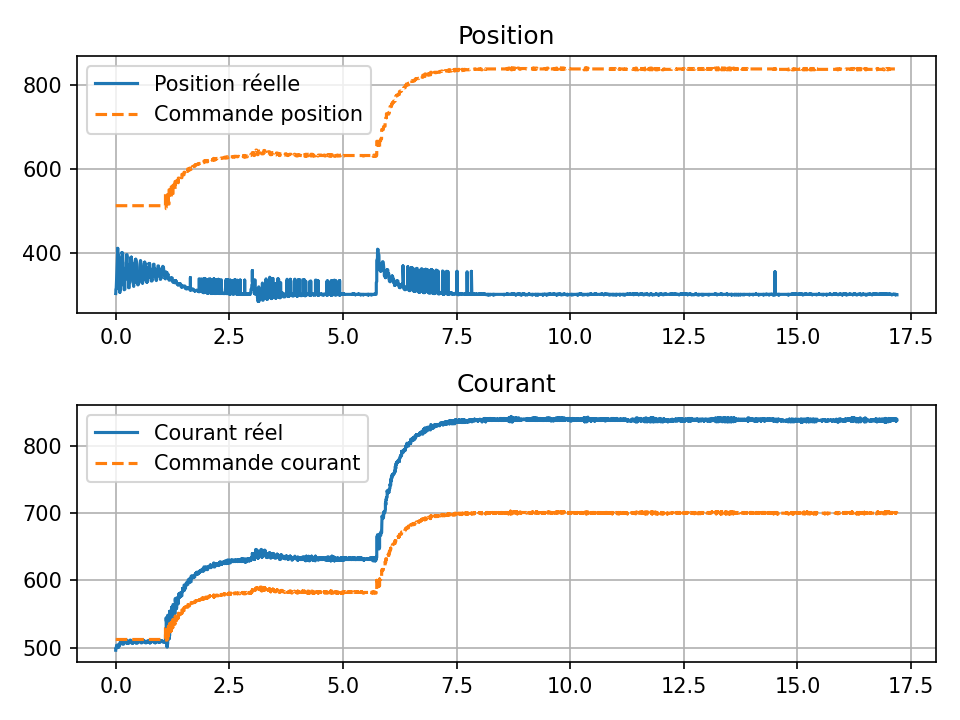

Source data for this figure (header and first rows):
time, pos, cur, cmd_pos, cmd_cur
0.0, 302, 496, 512, 512
0.0, 303, 497, 512, 512
0.001001, 303, 497, 512, 512
0.002015, 304, 498, 512, 512
0.003003, 305, 498, 512, 512
0.003567, 305, 498, 512, 512
0.003567, 306, 498, 512, 512
0.003567, 306, 499, 512, 512
0.003567, 308, 499, 512, 512
0.003567, 308, 499, 512, 512
0.003567, 309, 499, 512, 512
0.003567, 310, 499, 512, 512
0.003567, 312, 499, 512, 512
0.01079, 313, 500, 512, 512
0.01193, 315, 500, 512, 512
0.01294, 316, 500, 512, 512
0.01294, 319, 500, 512, 512
0.01394, 321, 500, 512, 512
0.01494, 324, 501, 512, 512
0.01594, 327, 501, 512, 512
0.01695, 329, 501, 512, 512
0.01794, 332, 502, 512, 512
0.01894, 334, 502, 512, 512
0.01894, 336, 502, 512, 512
0.02094, 338, 503, 512, 512
0.02094, 340, 503, 512, 512
0.02194, 343, 503, 512, 512
0.02294, 345, 503, 512, 512
0.02394, 348, 503, 512, 512
0.02494, 351, 503, 512, 512
0.02596, 354, 502, 512, 512
0.02694, 357, 503, 512, 512
0.02694, 360, 503, 512, 512
0.02875, 363, 502, 512, 512
0.02952, 367, 502, 512, 512
0.02952, 372, 503, 512, 512
0.03053, 375, 502, 512, 512
0.03152, 378, 502, 512, 512
0.03253, 381, 503, 512, 512
0.03353, 384, 503, 512, 512
0.03452, 386, 503, 512, 512
0.03553, 389, 503, 512, 512
0.03653, 392, 503, 512, 512
0.03752, 394, 503, 512, 512
0.03852, 395, 503, 512, 512
0.03953, 397, 504, 512, 512
0.03953, 398, 504, 512, 512
0.04053, 400, 503, 512, 512
0.04153, 401, 503, 512, 512
0.04253, 402, 503, 512, 512
0.04353, 403, 503, 512, 512
0.04452, 405, 502, 512, 512
0.04452, 406, 502, 512, 512
0.04452, 407, 502, 512, 512
0.04452, 408, 502, 512, 512
0.04452, 409, 502, 512, 512
0.04452, 410, 501, 512, 512
0.04452, 410, 501, 512, 512
0.04452, 410, 502, 512, 512
0.04452, 410, 502, 512, 512
... 18,984 more rows
